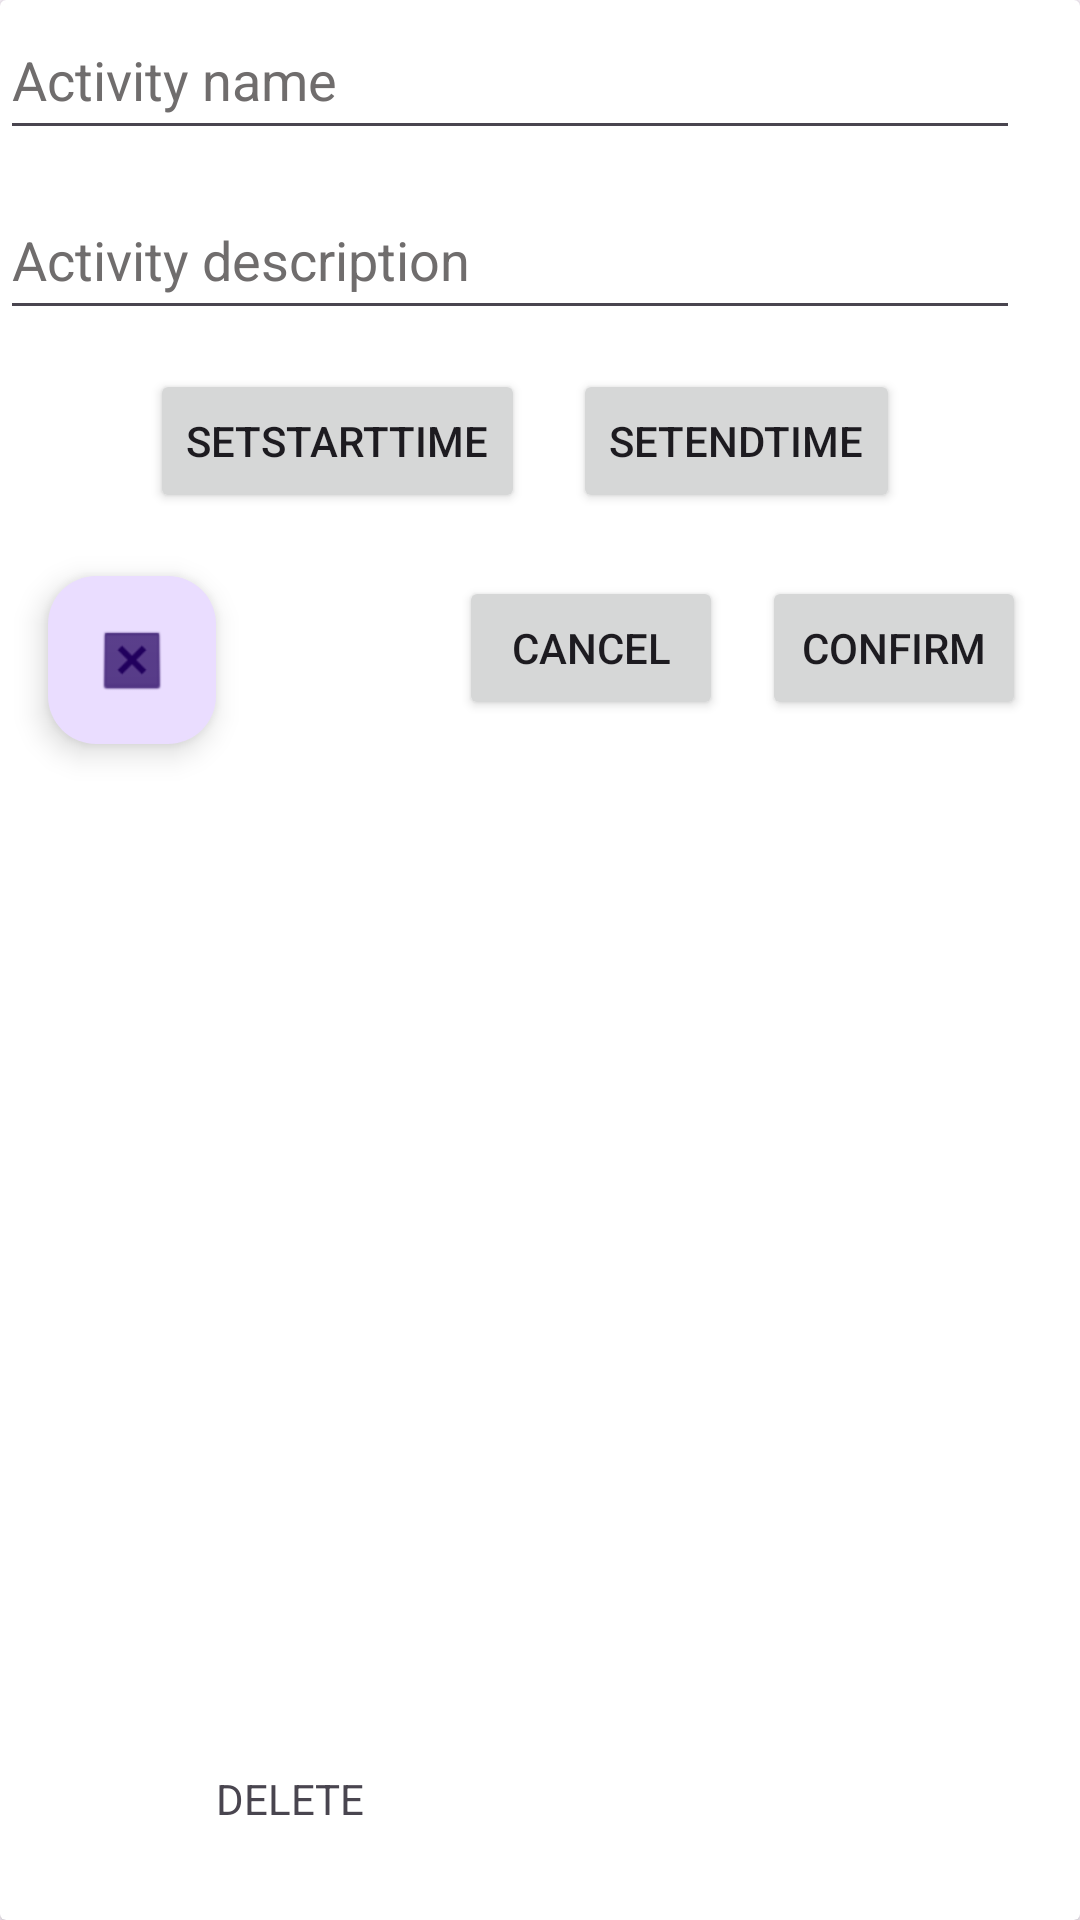

Write the Android layout XML for this screen, with the resource values it uses.
<!-- AndroidManifest.xml: application theme Theme.DaiPlan -->
<!-- res/layout/asd.xml -->
<?xml version="1.0" encoding="utf-8"?>
<androidx.cardview.widget.CardView xmlns:android="http://schemas.android.com/apk/res/android"
    android:layout_width="390dp"
    android:layout_height="250dp">

    <androidx.constraintlayout.widget.ConstraintLayout
        xmlns:app="http://schemas.android.com/apk/res-auto"
        xmlns:tools="http://schemas.android.com/tools"
        android:layout_width="match_parent"
        android:layout_height="match_parent"



        >

        <EditText
            android:id="@+id/editName"
            android:layout_width="match_parent"
            android:layout_height="50dp"
            android:layout_marginEnd="20dp"
            android:hint="Activity name"
            android:maxLength="20"
            android:textColorHint="#706D6D"
            app:layout_constraintEnd_toEndOf="parent"
            app:layout_constraintTop_toTopOf="parent" />

        <EditText
            android:id="@+id/editDescription"
            android:layout_width="match_parent"
            android:layout_height="50dp"
            android:layout_marginTop="10dp"
            android:layout_marginEnd="20dp"
            android:hint="Activity description"
            android:scrollbars="vertical"
            android:textColorHint="#706D6D"
            app:layout_constraintEnd_toEndOf="parent"
            app:layout_constraintTop_toBottomOf="@id/editName" />

        <Button
            android:id="@+id/cancelButton"
            android:layout_width="wrap_content"
            android:layout_height="wrap_content"
            android:layout_marginTop="21dp"
            android:layout_marginEnd="13dp"
            android:text="@android:string/cancel"
            app:layout_constraintEnd_toStartOf="@+id/confirmButton"
            app:layout_constraintTop_toBottomOf="@+id/startButton" />

        <Button
            android:id="@+id/confirmButton"
            android:layout_width="wrap_content"
            android:layout_height="wrap_content"
            android:layout_marginTop="21dp"
            android:layout_marginEnd="18dp"
            android:text="Confirm"
            app:layout_constraintEnd_toEndOf="parent"
            app:layout_constraintTop_toBottomOf="@+id/endButton" />

        <com.google.android.material.floatingactionbutton.FloatingActionButton
            android:id="@+id/delButton"
            android:layout_width="wrap_content"
            android:layout_height="wrap_content"
            android:layout_marginStart="16dp"
            android:layout_marginTop="21dp"
            android:clickable="true"
            app:layout_constraintStart_toStartOf="parent"
            app:layout_constraintTop_toBottomOf="@+id/startButton"
            app:srcCompat="@android:drawable/btn_dialog" />

        <TextView
            android:id="@+id/delTitle"
            android:layout_width="wrap_content"
            android:layout_height="wrap_content"
            android:layout_marginBottom="31dp"
            android:text="DELETE"
            app:layout_constraintBottom_toBottomOf="parent"
            app:layout_constraintStart_toEndOf="@+id/delButton" />

        <Button
            android:id="@+id/startButton"
            android:layout_width="wrap_content"
            android:layout_height="wrap_content"
            android:layout_marginStart="50dp"
            android:layout_marginTop="13dp"
            android:text="setStartTime"
            app:layout_constraintStart_toStartOf="parent"
            app:layout_constraintTop_toBottomOf="@+id/editDescription" />

        <Button
            android:id="@+id/endButton"
            android:layout_width="wrap_content"
            android:layout_height="wrap_content"
            android:layout_marginTop="13dp"
            android:layout_marginEnd="60dp"
            android:text="setEndTime"
            app:layout_constraintEnd_toEndOf="parent"
            app:layout_constraintTop_toBottomOf="@+id/editDescription" />

    </androidx.constraintlayout.widget.ConstraintLayout>


</androidx.cardview.widget.CardView>
<!-- resources referenced by this layout -->
<resources>
  <style name="Theme.DaiPlan" parent="Base.Theme.DaiPlan" />
  <style name="Base.Theme.DaiPlan" parent="Theme.Material3.DayNight.NoActionBar">
          
          
      </style>
</resources>
